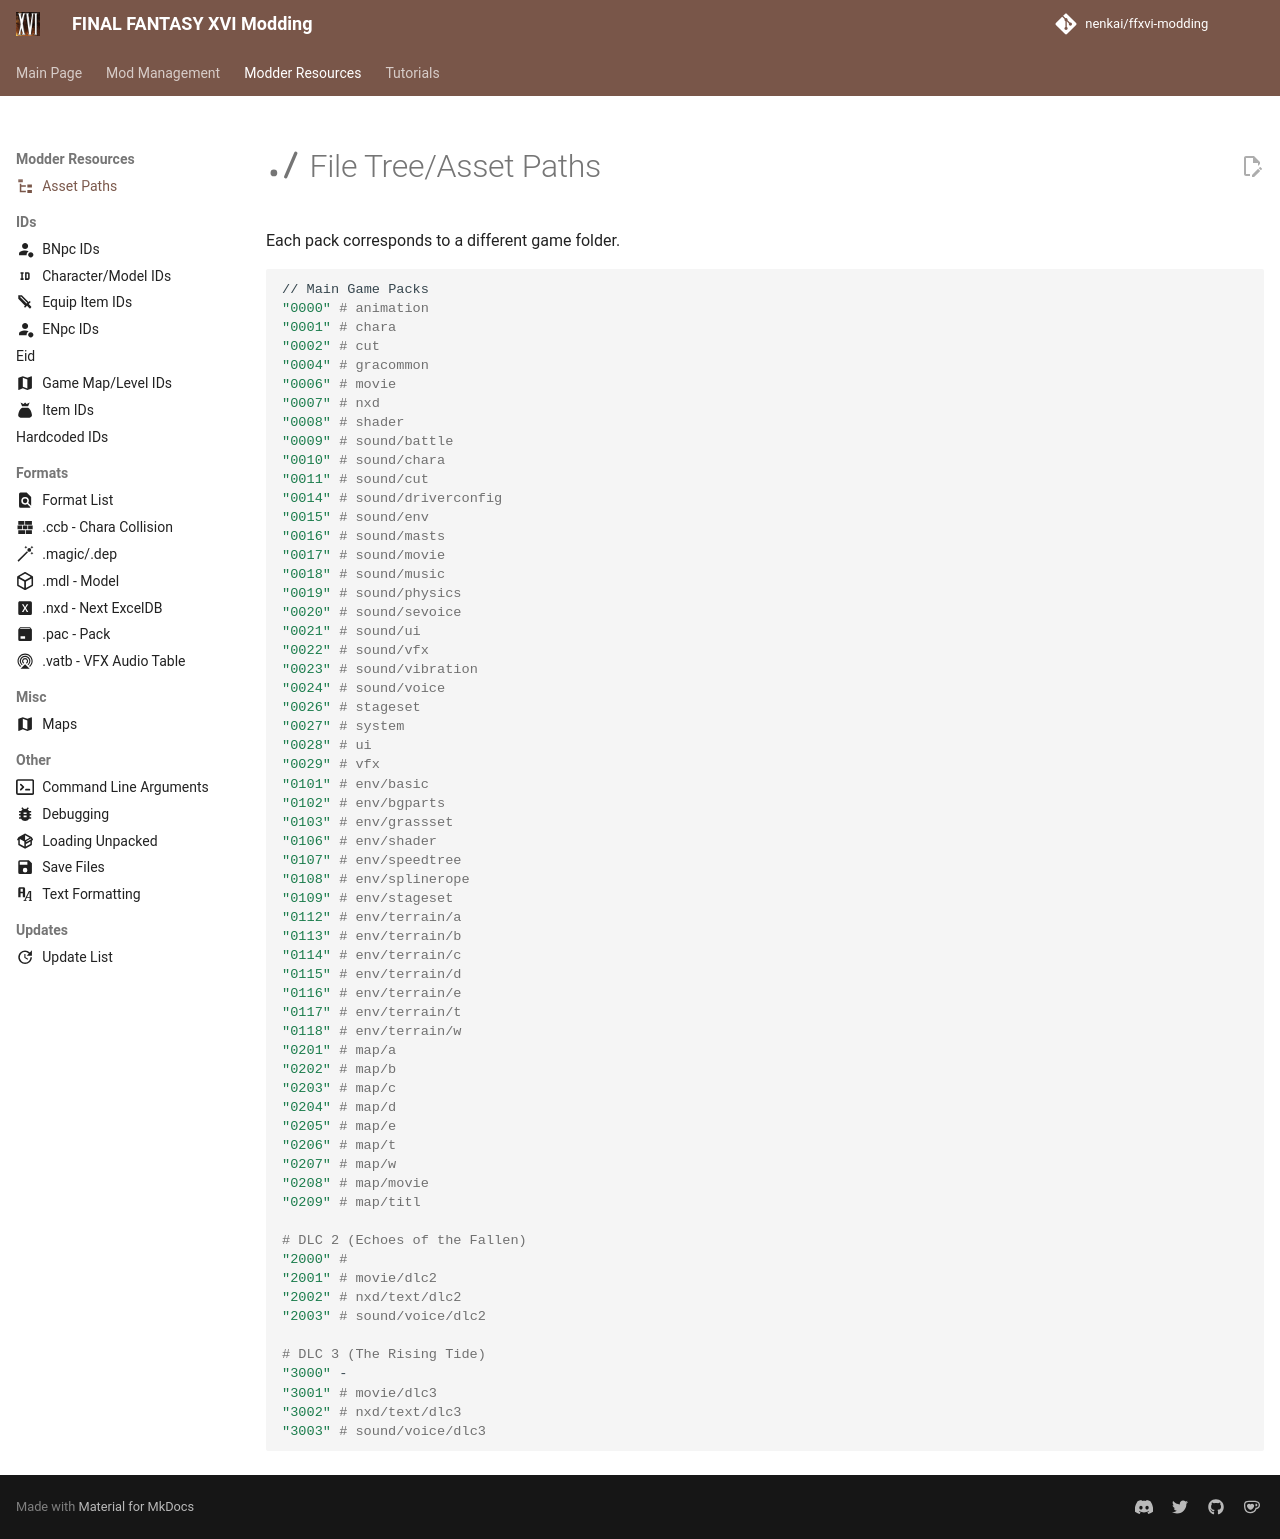

repository: Nenkai/ffxvi-modding · page: resources/asset_paths/index.html · generator: mkdocs

---
icon: material/file-tree
hide:
  - toc
  - footer
---

# :octicons-rel-file-path-16: File Tree/Asset Paths

Each pack corresponds to a different game folder.

```{ .sh .no-copy }
// Main Game Packs
"0000" # animation
"0001" # chara
"0002" # cut
"0004" # gracommon
"0006" # movie
"0007" # nxd
"0008" # shader
"0009" # sound/battle
"0010" # sound/chara
"0011" # sound/cut
"0014" # sound/driverconfig
"0015" # sound/env
"0016" # sound/masts
"0017" # sound/movie
"0018" # sound/music
"0019" # sound/physics
"0020" # sound/sevoice
"0021" # sound/ui
"0022" # sound/vfx
"0023" # sound/vibration
"0024" # sound/voice
"0026" # stageset
"0027" # system
"0028" # ui
"0029" # vfx
"0101" # env/basic
"0102" # env/bgparts
"0103" # env/grassset
"0106" # env/shader
"0107" # env/speedtree
"0108" # env/splinerope
"0109" # env/stageset
"0112" # env/terrain/a
"0113" # env/terrain/b
"0114" # env/terrain/c
"0115" # env/terrain/d
"0116" # env/terrain/e
"0117" # env/terrain/t
"0118" # env/terrain/w
"0201" # map/a
"0202" # map/b
"0203" # map/c
"0204" # map/d
"0205" # map/e
"0206" # map/t
"0207" # map/w
"0208" # map/movie
"0209" # map/titl

# DLC 2 (Echoes of the Fallen)
"2000" #
"2001" # movie/dlc2
"2002" # nxd/text/dlc2
"2003" # sound/voice/dlc2

# DLC 3 (The Rising Tide)
"3000" -
"3001" # movie/dlc3
"3002" # nxd/text/dlc3
"3003" # sound/voice/dlc3
```
